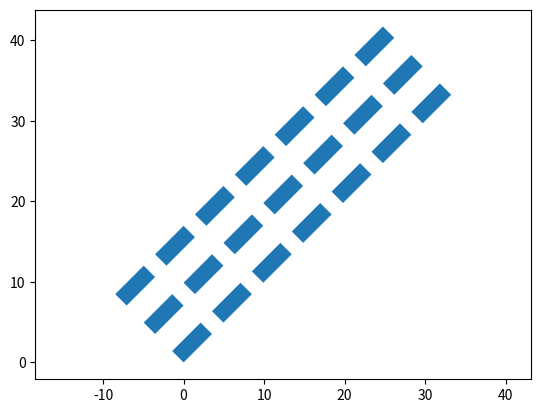
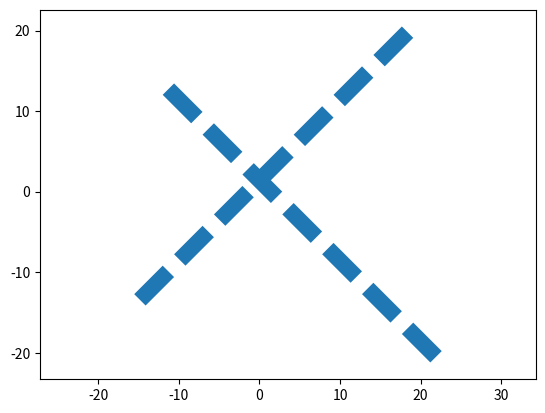
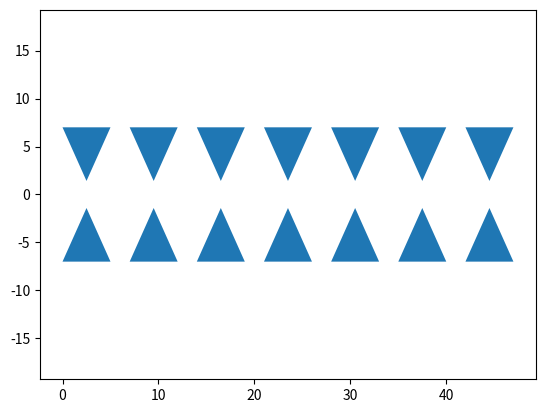

The matplotlib source for these figures, in order:
from itertools import chain  # объединение последовательностей в одну последовательность
import matplotlib.pyplot as plt  # используется для создания графиков и визуализации данных
from matplotlib.patches import Polygon  # используется для представления и отображения многоугольников
from functools import reduce
import math
import numpy as np


def generate_pol(pol_list):
    return map(lambda x: Polygon(x), pol_list)


def visual(pol_order):
    fig, ax = plt.subplots()
    for polygon in pol_order:
        ax.add_patch(polygon)
    ax.autoscale()
    plt.axis('equal')
    plt.show()


def gen_rectangle(start, width, height, spacex, spacey):
    x, y = start
    while True:
        yield [(x, y),
               (x + width, y), (x + width, y + height),
               (x, y + height)]

        x += spacex
        y += spacey


def gen_triangle(start, side_length, spacex, spacey):
    x, y = start
    while True:
        yield [(x, y),
               (x + side_length, y),
               (x + side_length / 2, y + math.sqrt(side_length ** 2 + (side_length / 2) ** 2))]

        x += spacex
        y += spacey


def gen_six(start, side_length, spacex, spacey):
    x, y = start
    while True:
        yield [(x, y),
               (x + side_length, y),
               (x + side_length * 3 / 2, y + (math.sqrt(3) / 2) * side_length),
               (x + side_length, y + math.sqrt(3) * side_length),
               (x, y + math.sqrt(3) * side_length),
               (x - side_length / 2, y + (math.sqrt(3) / 2) * side_length)]

        x += spacex
        y += spacey


def generate_figure(order, n):
    if n == 1:
        polygon = next(order)
    else:
        polygon = []
        for i in range(n):
            polygon.append(next(order))
    return polygon


def visual_inf(*cord):
    fig, ax = plt.subplots()
    for i in cord:
        for j in i:
            print(j)
            ax.add_patch(Polygon(j, closed=True))
    ax.autoscale()
    plt.axis('equal')
    plt.show()


def tr_translate(cords, distance=10):  # Параллель относительно x
    cords = cords[0], cords[1] + distance
    return cords


def tr_homothety(cords):
    return -cords[0], -cords[1]


def tr_symmetry(cords, axis='x'):
    # Преобразование списка вершин в массив numpy
    vertices = np.array(cords)

    # Создание матрицы отражения
    if axis == 'x':
        matrix = np.array([[1, 0], [0, -1]])
    else:
        np.array([[-1, 0], [0, 1]])

    # Отражение вершин
    polygon = np.dot(vertices, matrix)

    # Возврат списка вершин после создания симметрии
    return polygon.tolist()


def tr_rotate(polygon, angle=45):
    # Преобразование списка вершин в массив numpy
    vertices = np.array(polygon)

    # Создание матрицы поворота
    rotation_matrix = np.array([[np.cos(np.radians(angle)), -np.sin(np.radians(angle))],
                                [np.sin(np.radians(angle)), np.cos(np.radians(angle))]])

    # Поворот вершин
    rotated_vertices = np.dot(vertices, rotation_matrix)

    # Возврат списка вершин после поворота
    return rotated_vertices.tolist()


a = generate_figure(gen_rectangle((0, 0), 5, 2, 7, 0), 7)

b = [list(map(lambda polygon: tr_translate(polygon, 5), i)) for i in a]
c = [list(map(lambda polygon: tr_translate(polygon, 5), i)) for i in b]
a = [list(map(lambda polygon: tr_rotate(polygon, -45), i)) for i in a]
b = [list(map(lambda polygon: tr_rotate(polygon, -45), i)) for i in b]
c = [list(map(lambda polygon: tr_rotate(polygon, -45), i)) for i in c]
visual_inf(a, b, c)

a = generate_figure(gen_rectangle((-20, 0), 5, 2, 7, 0), 7)
b = generate_figure(gen_rectangle((25, 0), 5, 2, -7, 0), 7)
c = [list(map(lambda polygon: tr_rotate(polygon, -45), i)) for i in a]
b = [list(map(lambda polygon: tr_rotate(polygon, 45), i)) for i in b]
visual_inf(b, c)

a = generate_figure(gen_triangle((0, -7), 5, 7, 0), 7)
b = [list(map(lambda polygon: tr_symmetry(polygon, 'x'), i)) for i in a]
visual_inf(a, b)